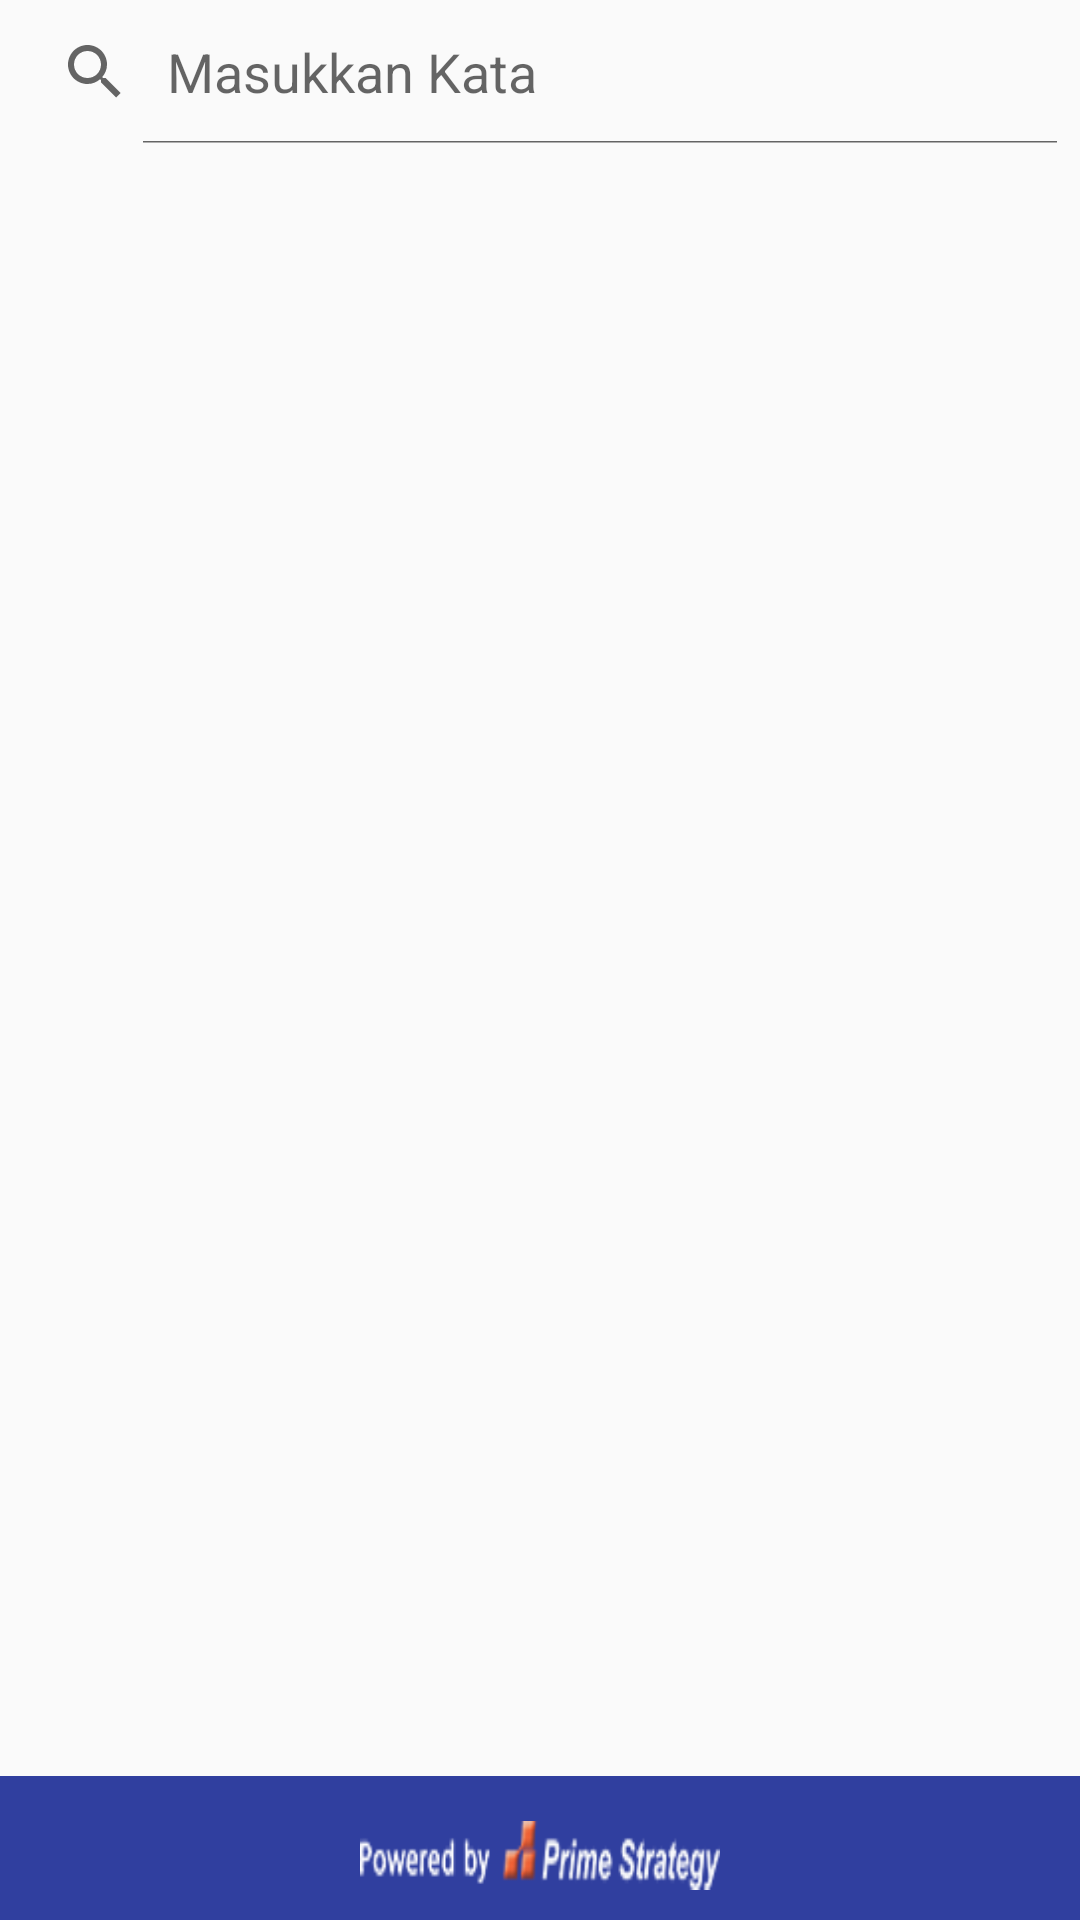

Reconstruct the res/layout file that produces this screen, plus the resources it refers to.
<!-- AndroidManifest.xml: application theme AppTheme -->
<!-- res/layout/activity_kamus.xml -->
<?xml version="1.0" encoding="utf-8"?>
<RelativeLayout xmlns:android="http://schemas.android.com/apk/res/android"
    xmlns:app="http://schemas.android.com/apk/res-auto"
    xmlns:tools="http://schemas.android.com/tools"
    android:layout_width="match_parent"
    android:layout_height="match_parent"
    android:paddingBottom="@dimen/activity_vertical_margin"
    android:paddingTop="@dimen/activity_vertical_margin"
    android:paddingLeft="@dimen/activity_horizontal_margin"
    android:paddingRight="@dimen/activity_horizontal_margin"
    tools:context=".KamusActivity">

    <SearchView
        android:layout_width="match_parent"
        android:layout_height="wrap_content"
        android:id="@+id/searchview"
        android:layout_alignParentTop="true"
        android:layout_alignParentLeft="true"
        android:layout_alignParentStart="true"
        android:queryHint="Masukkan Kata"
        android:iconifiedByDefault="false"
        />
    
    <ListView
        android:layout_width="wrap_content"
        android:layout_height="wrap_content"
        android:id="@+id/listView"
        android:layout_marginTop="10dp"
        android:layout_below="@+id/searchview"
        android:layout_alignLeft="@+id/searchview"
        android:layout_alignStart="@+id/searchview"
        />

    <LinearLayout
        android:layout_width="match_parent"
        android:orientation="horizontal"
        android:layout_height="wrap_content"
        android:layout_alignParentBottom="true"
        android:gravity="center_horizontal"
        android:background="@color/darkblue">
        <ImageView
            android:layout_width="120dp"
            android:layout_height="23dp"
            android:id="@+id/copyright"
            android:background="@drawable/copyright_image"
            android:layout_marginTop="15dp"
            android:layout_marginBottom="10dp"/>
        
        
        
        

    </LinearLayout>

</RelativeLayout>
<!-- resources referenced by this layout -->
<resources>
  <color name="black">#000</color>
  <color name="darkblue">#303F9F</color>
  <!-- drawable copyright_image: png bitmap (drawable, 3783 bytes) -->
  <string name="copyright">Powered By</string>
  <style name="AppTheme" parent="Theme.AppCompat.Light.DarkActionBar">
          
          <item name="colorPrimary">@color/colorPrimaryDark</item>
          <item name="colorPrimaryDark">@color/colorPrimaryDark</item>
          <item name="colorAccent">@color/colorAccent</item>
      </style>
  <color name="colorPrimaryDark">#303F9F</color>
  <color name="colorAccent">#FF4081</color>
</resources>
